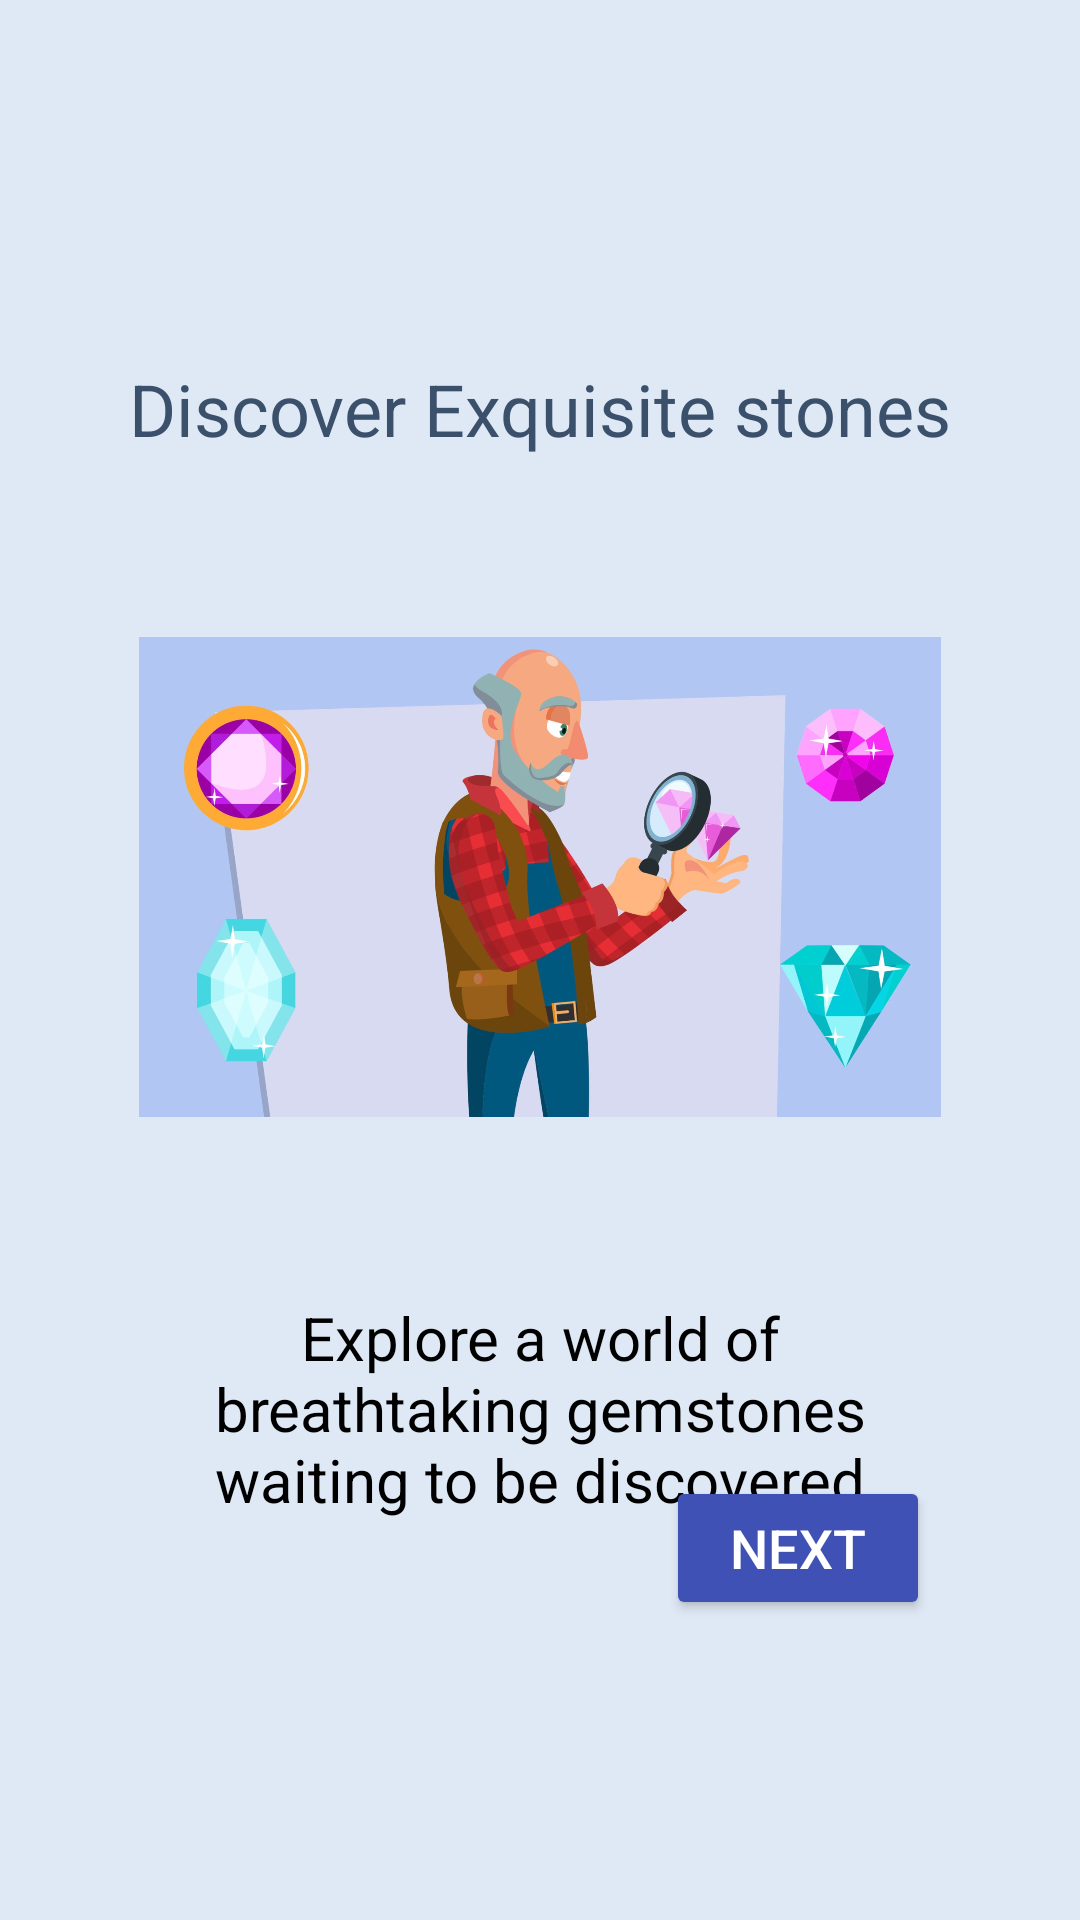

Here is an Android app screen rendered from its layout file. Give the layout XML and the strings, colors and styles it references.
<!-- AndroidManifest.xml: application theme Theme.LABExam2 -->
<!-- res/layout/activity_onboard2.xml -->
<?xml version="1.0" encoding="utf-8"?>
<androidx.constraintlayout.widget.ConstraintLayout xmlns:android="http://schemas.android.com/apk/res/android"
    xmlns:app="http://schemas.android.com/apk/res-auto"
    xmlns:tools="http://schemas.android.com/tools"
    android:layout_width="match_parent"
    android:layout_height="match_parent"
    android:background="@color/background"
    tools:context=".onboard2">

    <TextView
        android:id="@+id/textView39"
        android:layout_width="wrap_content"
        android:layout_height="wrap_content"
        android:layout_marginTop="120dp"
        android:text="@string/onboard2_title"
        android:textColor="@color/navigationColor"
        android:textSize="24sp"
        app:layout_constraintEnd_toEndOf="parent"
        app:layout_constraintStart_toStartOf="parent"
        app:layout_constraintTop_toTopOf="parent" />

    <TextView
        android:id="@+id/textView40"
        android:layout_width="250dp"
        android:layout_height="wrap_content"
        android:layout_marginTop="60dp"
        android:text="@string/onboard2_body"
        android:textAlignment="center"
        android:textColor="@color/black"
        android:textSize="20sp"
        app:layout_constraintEnd_toEndOf="parent"
        app:layout_constraintStart_toStartOf="parent"
        app:layout_constraintTop_toBottomOf="@+id/imageView2" />

    <Button
        android:id="@+id/button5"
        android:layout_width="wrap_content"
        android:layout_height="wrap_content"
        android:layout_marginEnd="50dp"
        android:layout_marginBottom="100dp"
        android:backgroundTint="@color/btnColor"
        android:text="@string/nextButton"
        android:textColor="@color/white"
        android:textSize="18sp"
        app:layout_constraintBottom_toBottomOf="parent"
        app:layout_constraintEnd_toEndOf="parent" />

    <ImageButton
        android:id="@+id/imageButton13"
        android:layout_width="80dp"
        android:layout_height="60dp"
        android:layout_marginStart="32dp"
        android:layout_marginTop="50dp"
        android:backgroundTint="@color/background"
        android:scaleType="fitCenter"
        app:layout_constraintStart_toStartOf="parent"
        app:layout_constraintTop_toTopOf="parent"
        app:srcCompat="@drawable/left_arrow_5720450" />

    <ImageView
        android:id="@+id/imageView2"
        android:layout_width="300dp"
        android:layout_height="160dp"
        android:layout_marginTop="60dp"
        app:layout_constraintEnd_toEndOf="parent"
        app:layout_constraintStart_toStartOf="parent"
        app:layout_constraintTop_toBottomOf="@+id/textView39"
        app:srcCompat="@drawable/ob2" /><![CDATA[

    @drawable/left_4536425"
        tools:layout_editor_absoluteX="165dp"
        tools:layout_editor_absoluteY="46dp" />
]]>
</androidx.constraintlayout.widget.ConstraintLayout>
<!-- resources referenced by this layout -->
<resources>
  <color name="background">#DFE9F5</color>
  <color name="black">#FF000000</color>
  <color name="btnColor">#3F51B5</color>
  <color name="navigationColor">#3A506B</color>
  <color name="white">#FFFFFFFF</color>
  <!-- drawable left_4536425: png bitmap (drawable, 8538 bytes) -->
  <!-- drawable ob2: jpg bitmap (drawable, 124913 bytes) -->
  <string name="nextButton" translatable="false">Next</string>
  <string name="onboard2_body" translatable="false">Explore a world of breathtaking gemstones waiting to be discovered</string>
  <string name="onboard2_title" translatable="false">Discover Exquisite stones</string>
  <style name="Theme.LABExam2" parent="Base.Theme.LABExam2" />
  <style name="Base.Theme.LABExam2" parent="Theme.Material3.DayNight.NoActionBar">
          
          
      </style>
</resources>
